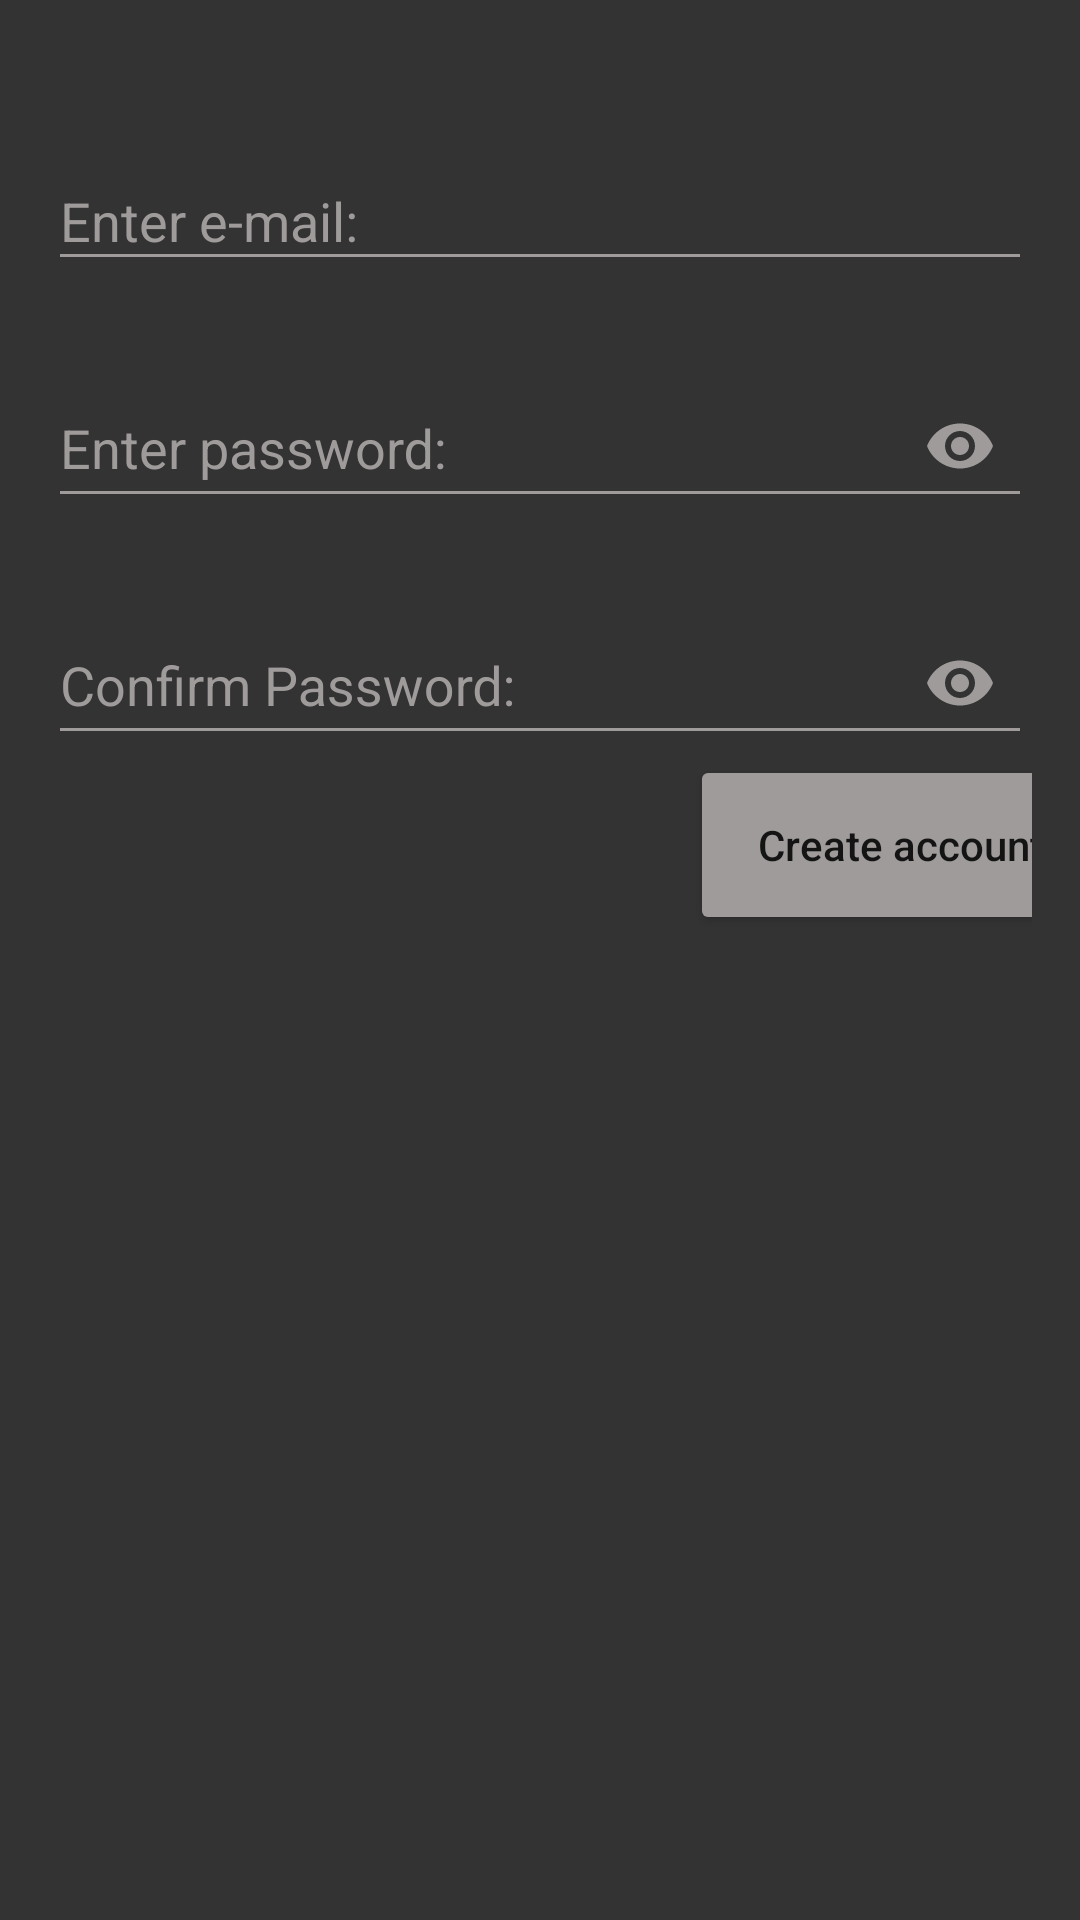

Write the Android layout XML for this screen, with the resource values it uses.
<!-- AndroidManifest.xml: application theme Theme.MyApplication3 -->
<!-- res/layout/register_layout.xml -->
<?xml version="1.0" encoding="utf-8"?>
<LinearLayout
    xmlns:android="http://schemas.android.com/apk/res/android"
    xmlns:app="http://schemas.android.com/apk/res-auto"
    android:orientation="vertical"
    android:layout_width="match_parent"
    android:layout_height="match_parent"
    android:padding="16dp"
    android:gravity="center">

    <com.google.android.material.textfield.TextInputLayout
        android:layout_width="match_parent"
        android:layout_height="wrap_content"
        android:layout_marginTop="-170dp"
        android:hint="@string/email"
        android:textColor="#C1C1C1"
        android:textColorHint="#9F9B9B">
        <com.google.android.material.textfield.TextInputEditText
            android:id="@+id/register_email"
            android:layout_width="match_parent"
            android:layout_height="match_parent"

            android:textColor="#C1C1C1"
            android:textColorHint="#9F9B9B"
            android:backgroundTint="#9F9B9B"/>
    </com.google.android.material.textfield.TextInputLayout>

    <Space
        android:layout_width="wrap_content"
        android:layout_height="20dp"
        />

    <com.google.android.material.textfield.TextInputLayout
        android:layout_width="match_parent"
        android:layout_height="wrap_content"
        android:hint="@string/password"
        android:textColor="#C1C1C1"
        android:textColorHint="#9F9B9B"
        app:passwordToggleEnabled="true"
        app:passwordToggleTint="#9F9B9B">

        <com.google.android.material.textfield.TextInputEditText
            android:id="@+id/register_password"
            android:layout_width="match_parent"
            android:layout_height="match_parent"
            android:backgroundTint="#9F9B9B"
            android:textColorHint="#9F9B9B"
            android:inputType="textPassword"
            android:textColor="#C1C1C1"
            android:ems="15"/>

    </com.google.android.material.textfield.TextInputLayout>

    <Space
        android:layout_width="wrap_content"
        android:layout_height="20dp"
        />

    <com.google.android.material.textfield.TextInputLayout
        android:layout_width="match_parent"
        android:layout_height="wrap_content"
        android:hint="@string/confirm_password"
        android:textColor="#C1C1C1"
        android:textColorHint="#9F9B9B"
        app:passwordToggleEnabled="true"
        app:passwordToggleTint="#9F9B9B">

        <com.google.android.material.textfield.TextInputEditText
            android:id="@+id/register_confirm_password"
            android:layout_width="match_parent"
            android:layout_height="match_parent"
            android:backgroundTint="#9F9B9B"
            android:textColorHint="#9F9B9B"
            android:inputType="textPassword"
            android:textColor="#C1C1C1"
            android:ems="15"/>

    </com.google.android.material.textfield.TextInputLayout>

    <Button
        android:id="@+id/register_button"
        android:layout_marginStart="120dp"
        android:layout_width="140dp"
        android:layout_height="60dp"
        android:backgroundTint="#9F9B9B"
        android:text="@string/create_account"
        android:textAllCaps="false" />

</LinearLayout>
<!-- resources referenced by this layout -->
<resources>
  <string name="confirm_password">Confirm Password:</string>
  <string name="create_account">Create account</string>
  <string name="email">Enter e-mail:</string>
  <string name="password">Enter password:</string>
  <style name="Theme.MyApplication3" parent="Theme.AppCompat.Light.DarkActionBar">
      <item name="colorPrimary">@color/dark_primary_color</item>
      <item name="colorPrimaryDark">@color/dark_primary_dark_color</item>
      <item name="colorAccent">@color/dark_accent_color</item>
      <item name="android:windowBackground">@color/dark_window_background</item>
      </style>
  <color name="dark_primary_color">#232323</color>
  <color name="dark_primary_dark_color">#333333</color>
  <color name="dark_accent_color">#FF4081</color>
  <color name="dark_window_background">#333333</color>
</resources>
